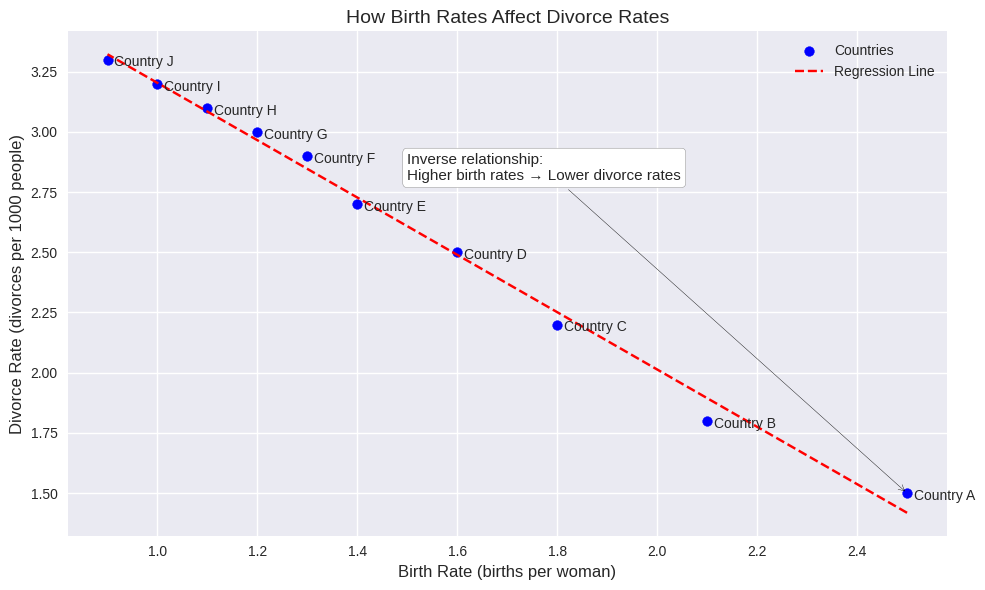

Python code for this plot:
#adding a line of best fit to the orgiginakl divorce graph!!

import numpy as np
import matplotlib.pyplot as plt

# Simulated data
countries = np.array(['Country A', 'Country B', 'Country C', 'Country D', 'Country E',
                      'Country F', 'Country G', 'Country H', 'Country I', 'Country J'])
birth_rate = np.array([2.5, 2.1, 1.8, 1.6, 1.4, 1.3, 1.2, 1.1, 1.0, 0.9])  # births per woman
divorce_rate = np.array([1.5, 1.8, 2.2, 2.5, 2.7, 2.9, 3.0, 3.1, 3.2, 3.3])  # divorces per 1000 people

# Regression line
m, b = np.polyfit(birth_rate, divorce_rate, 1)
regression_line = m * birth_rate + b

# Create plot
plt.style.use('seaborn-v0_8')
fig, ax = plt.subplots(figsize=(10, 6))
ax.scatter(birth_rate, divorce_rate, color='blue', label='Countries')

# Annotate each point with country name
for i in range(len(countries)):
    ax.annotate(countries[i], (birth_rate[i], divorce_rate[i]), textcoords="offset points", xytext=(5,-5), ha='left')

# Plot regression line
ax.plot(birth_rate, regression_line, color='red', linestyle='--', label='Regression Line')

# Add labels and title
ax.set_xlabel('Birth Rate (births per woman)', fontsize=12)
ax.set_ylabel('Divorce Rate (divorces per 1000 people)', fontsize=12)
ax.set_title('How Birth Rates Affect Divorce Rates', fontsize=14)
ax.grid(True)
ax.legend()

# Add annotation for inverse relationship
ax.annotate("Inverse relationship:\nHigher birth rates → Lower divorce rates",
            xy=(2.5, 1.5), xytext=(1.5, 2.8),
            arrowprops=dict(facecolor='black', arrowstyle='->'),
            fontsize=11, bbox=dict(boxstyle="round,pad=0.3", edgecolor='gray', facecolor='white'))

plt.tight_layout()
plt.show()